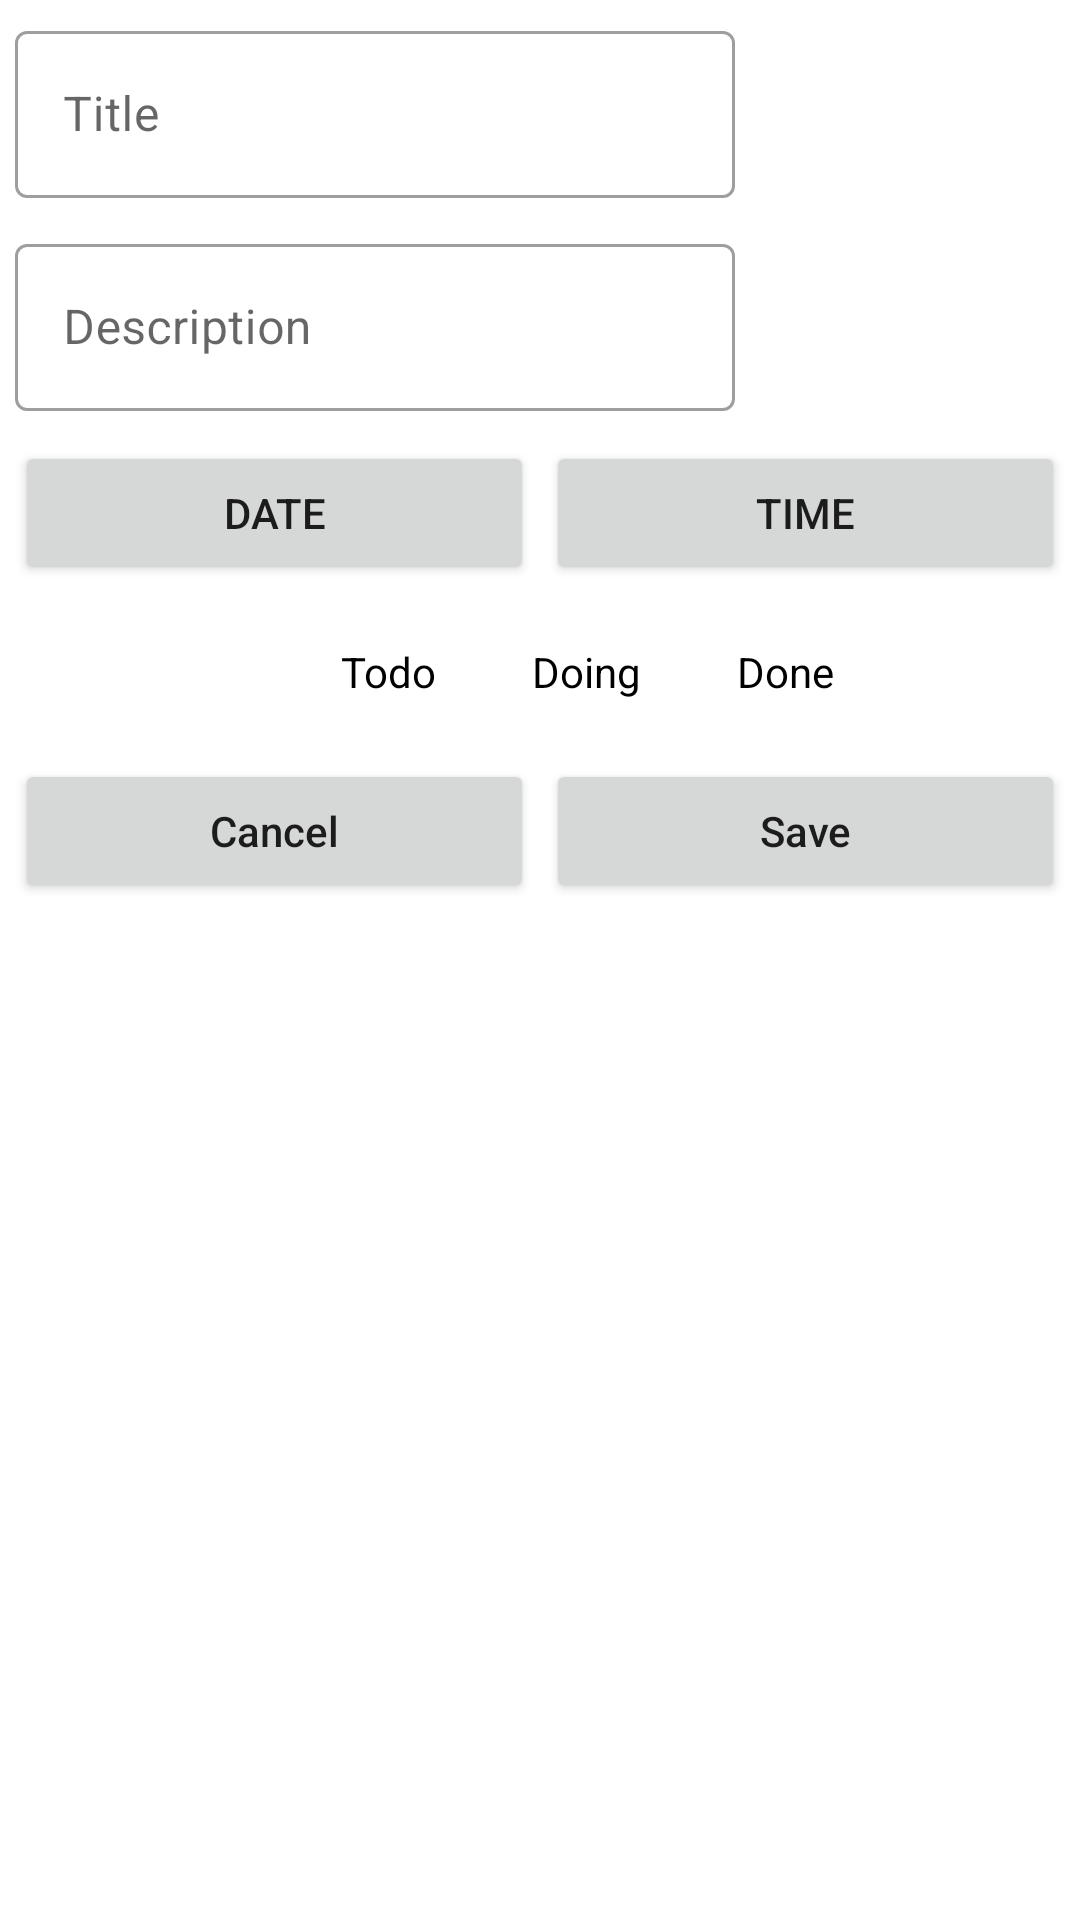

Reconstruct the res/layout file that produces this screen, plus the resources it refers to.
<!-- AndroidManifest.xml: application theme AppTheme -->
<!-- res/layout/fragment_insert_task.xml -->
<?xml version="1.0" encoding="utf-8"?>
<RelativeLayout xmlns:android="http://schemas.android.com/apk/res/android"
    xmlns:app="http://schemas.android.com/apk/res-auto"
    xmlns:tools="http://schemas.android.com/tools"
    android:layout_width="match_parent"
    android:layout_height="match_parent"
    android:orientation="vertical"
    tools:context=".controller.fragment.InsertTaskFragment">

    <RelativeLayout
        android:id="@+id/taskLayout_insert"
        android:layout_width="wrap_content"
        android:layout_height="wrap_content">

        <ImageView
            android:id="@+id/task_picture_insert"
            android:layout_width="110dp"
            android:layout_height="90dp"
            android:layout_alignParentTop="true"
            android:layout_alignParentEnd="true"
            android:layout_marginTop="8dp"
            android:src="@drawable/ic_add_image" />

        <ImageView
            android:id="@+id/btn_picture_insert"
            android:layout_width="wrap_content"
            android:layout_height="wrap_content"
            android:layout_below="@+id/task_picture_insert"
            android:layout_alignStart="@+id/task_picture_insert"
            android:layout_alignBottom="@id/description_form_insert"
            android:layout_alignParentEnd="true"
            android:src="@drawable/ic_camera" />

        <com.google.android.material.textfield.TextInputLayout
            android:id="@+id/title_form_insert"
            style="@style/Widget.MaterialComponents.TextInputLayout.OutlinedBox"
            android:layout_width="match_parent"
            android:layout_height="wrap_content"
            android:layout_alignParentTop="true"
            android:layout_alignParentStart="true"
            android:layout_toStartOf="@id/task_picture_insert"
            android:hint="@string/title"
            android:padding="5dp">

            <com.google.android.material.textfield.TextInputEditText
                android:id="@+id/title_insert"
                android:layout_width="match_parent"
                android:layout_height="wrap_content"
                android:inputType="text" />

        </com.google.android.material.textfield.TextInputLayout>

        <com.google.android.material.textfield.TextInputLayout
            android:id="@+id/description_form_insert"
            style="@style/Widget.MaterialComponents.TextInputLayout.OutlinedBox"
            android:layout_width="match_parent"
            android:layout_height="wrap_content"
            android:layout_below="@id/title_form_insert"
            android:layout_alignParentStart="true"
            android:layout_toStartOf="@id/task_picture_insert"
            android:hint="@string/description"
            android:padding="5dp">

            <com.google.android.material.textfield.TextInputEditText
                android:id="@+id/description_insert"
                android:layout_width="match_parent"
                android:layout_height="wrap_content"
                android:inputType="text" />

        </com.google.android.material.textfield.TextInputLayout>

    </RelativeLayout>

    <LinearLayout
        android:id="@+id/layout_picker"
        android:layout_width="match_parent"
        android:layout_height="wrap_content"
        android:layout_below="@id/taskLayout_insert"
        android:gravity="center"
        android:orientation="horizontal"
        android:padding="5dp">

        <Button
            android:id="@+id/btn_date_insert"
            android:layout_width="wrap_content"
            android:layout_height="wrap_content"
            android:layout_marginEnd="2dp"
            android:layout_weight="1"
            android:text="@string/date" />

        <Button
            android:id="@+id/btn_time_insert"
            android:layout_width="wrap_content"
            android:layout_height="wrap_content"
            android:layout_marginStart="2dp"
            android:layout_weight="1"
            android:text="@string/time" />

    </LinearLayout>

    <RadioGroup
        android:id="@+id/radioGroup"
        android:layout_width="match_parent"
        android:layout_height="wrap_content"
        android:layout_below="@id/layout_picker"
        android:gravity="center"
        android:orientation="horizontal">

        <RadioButton
            android:id="@+id/radioBtn_todo"
            android:layout_width="wrap_content"
            android:layout_height="wrap_content"
            android:text="@string/todo" />

        <RadioButton
            android:id="@+id/radioBtn_doing"
            android:layout_width="wrap_content"
            android:layout_height="wrap_content"
            android:text="@string/doing" />

        <RadioButton
            android:id="@+id/radioBtn_done"
            android:layout_width="wrap_content"
            android:layout_height="wrap_content"
            android:text="@string/done" />
    </RadioGroup>


    <LinearLayout
        android:layout_width="match_parent"
        android:layout_height="wrap_content"
        android:layout_below="@id/radioGroup"
        android:orientation="horizontal"
        android:padding="5dp">

        <Button
            android:id="@+id/btn_cancel_insert"
            android:layout_width="wrap_content"
            android:layout_height="wrap_content"
            android:layout_marginEnd="2dp"
            android:layout_weight="1"
            android:text="@string/cancel"
            android:textAllCaps="false" />

        <Button
            android:id="@+id/btn_save_insert"
            android:layout_width="wrap_content"
            android:layout_height="wrap_content"
            android:layout_marginStart="2dp"
            android:layout_weight="1"
            android:text="@string/save"
            android:textAllCaps="false" />
    </LinearLayout>


</RelativeLayout>
<!-- resources referenced by this layout -->
<resources>
  <string name="cancel">Cancel</string>
  <string name="date">Date</string>
  <string name="description">Description</string>
  <string name="doing">Doing</string>
  <string name="done">Done</string>
  <string name="save">Save</string>
  <string name="time">Time</string>
  <string name="title">Title</string>
  <string name="todo">Todo</string>
  <style name="AppTheme" parent="Theme.MaterialComponents.DayNight.DarkActionBar">
          
          <item name="colorPrimary">@color/colorPrimary</item>
          <item name="colorPrimaryDark">@color/colorPrimaryDark</item>
          <item name="colorAccent">@color/colorAccent</item>
  
          <item name="colorControlNormal">#ffffff</item>
          <item name="titleTextColor">#ffffff</item>
      </style>
  <color name="colorPrimary">#ef9a9a</color>
  <color name="colorPrimaryDark">#ba6b6c</color>
  <color name="colorAccent">#ffcccb</color>
</resources>
